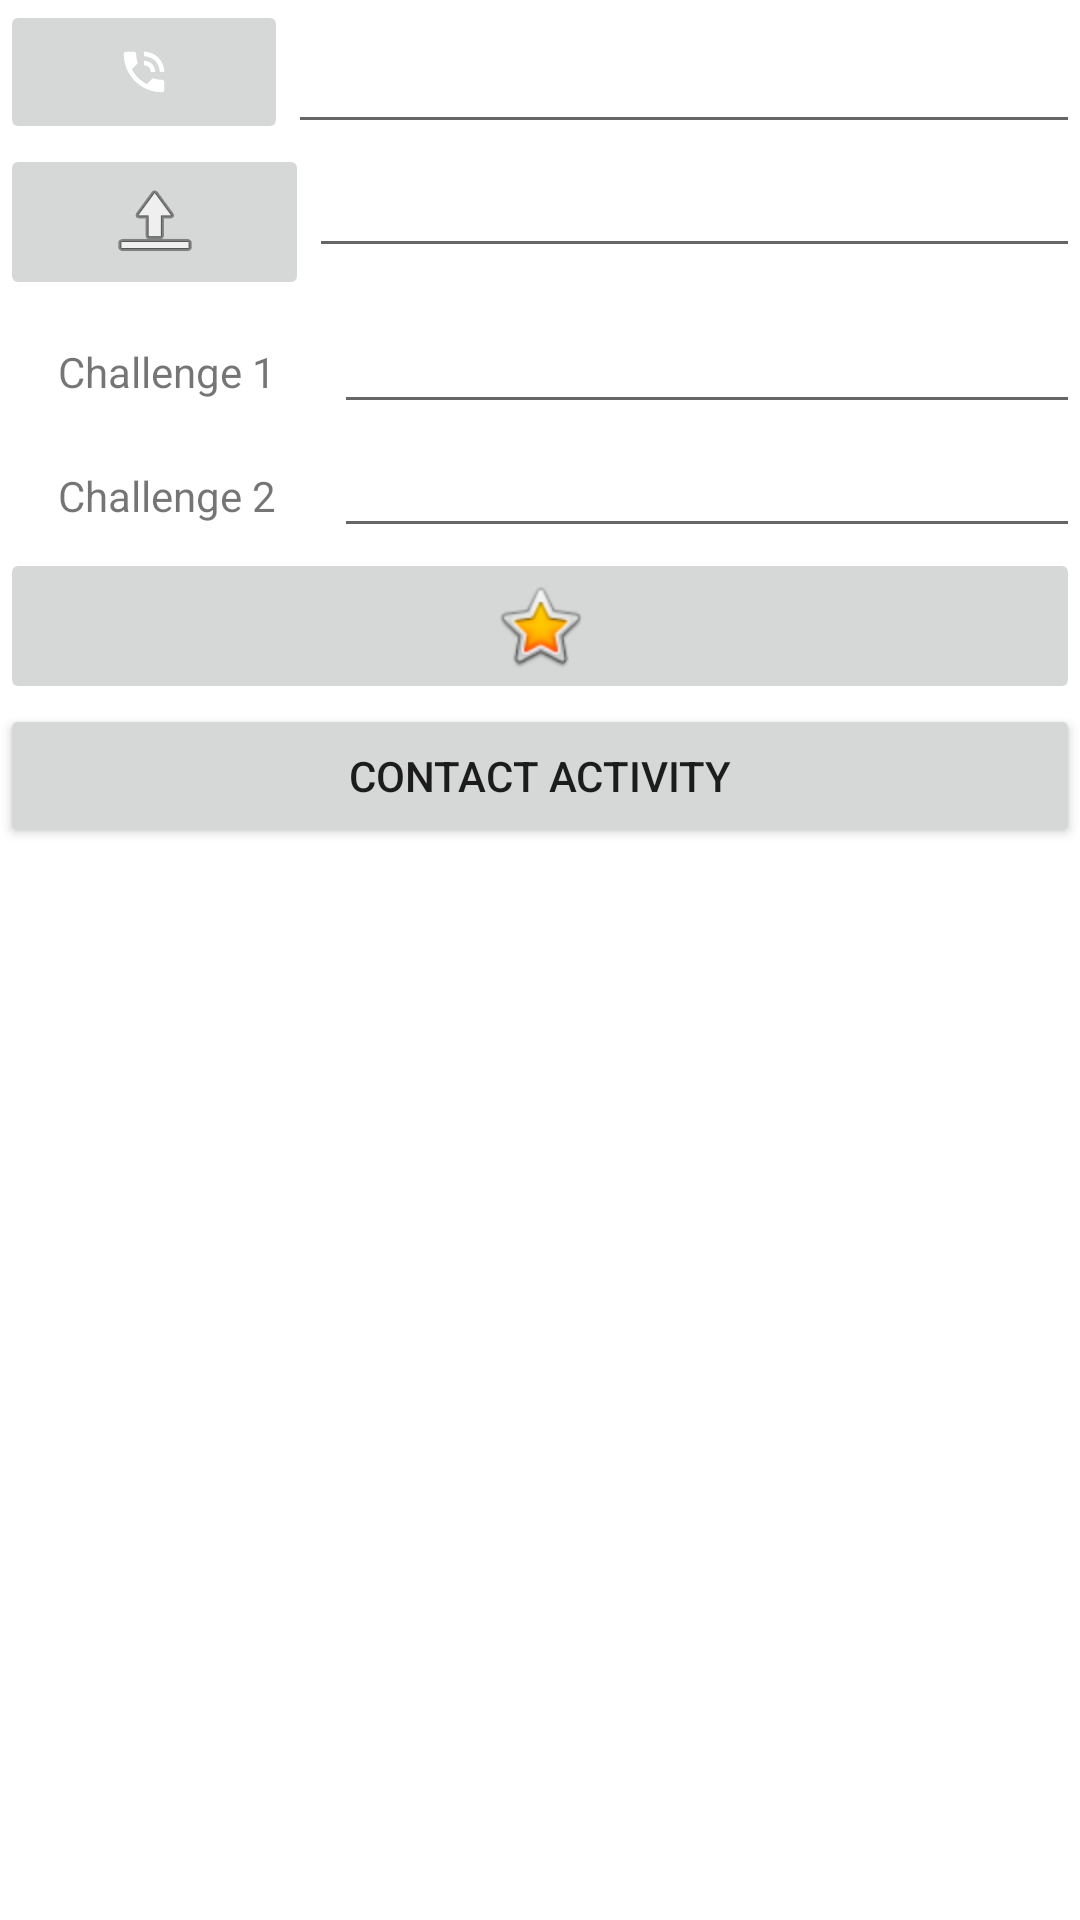

Write the Android layout XML for this screen, with the resource values it uses.
<!-- AndroidManifest.xml: application theme Theme.EvolvedActivity -->
<!-- res/layout/activity_main.xml -->
<?xml version="1.0" encoding="utf-8"?>
<androidx.constraintlayout.widget.ConstraintLayout xmlns:android="http://schemas.android.com/apk/res/android"
    xmlns:app="http://schemas.android.com/apk/res-auto"
    xmlns:tools="http://schemas.android.com/tools"
    android:layout_width="match_parent"
    android:layout_height="match_parent"
    tools:context=".MainActivity">

    <LinearLayout
        android:layout_width="match_parent"
        android:layout_height="match_parent"
        android:orientation="vertical"
        tools:ignore="MissingConstraints"
        tools:layout_editor_absoluteX="1dp"
        tools:layout_editor_absoluteY="1dp">

        <LinearLayout
            android:layout_width="match_parent"
            android:layout_height="wrap_content"
            android:orientation="horizontal">

            <ImageButton
                android:id="@+id/LaunchPhoneCallButton"
                android:layout_width="wrap_content"
                android:layout_height="wrap_content"
                android:layout_weight="1"
                android:minHeight="48dp"
                app:srcCompat="@android:drawable/stat_sys_speakerphone" />

            <EditText
                android:id="@+id/editTextPhone"
                android:layout_width="wrap_content"
                android:layout_height="wrap_content"
                android:layout_weight="1"
                android:ems="10"
                android:inputType="phone"
                android:minHeight="48dp" />

        </LinearLayout>

        <LinearLayout
            android:layout_width="match_parent"
            android:layout_height="wrap_content"
            android:orientation="horizontal">

            <ImageButton
                android:id="@+id/openWebPageButton"
                android:layout_width="wrap_content"
                android:layout_height="wrap_content"
                android:layout_weight="1"
                app:srcCompat="@android:drawable/ic_menu_upload" />

            <EditText
                android:id="@+id/urlEditText"
                android:layout_width="wrap_content"
                android:layout_height="wrap_content"
                android:layout_weight="1"
                android:ems="10"
                android:inputType="textUri|textWebEditText" />
        </LinearLayout>

        <LinearLayout
            android:layout_width="match_parent"
            android:layout_height="wrap_content"
            android:orientation="horizontal">

            <TextView
                android:id="@+id/challenge1TextView"
                android:layout_width="wrap_content"
                android:layout_height="wrap_content"
                android:layout_weight="1"
                android:gravity="center"
                android:text="Challenge 1" />

            <EditText
                android:id="@+id/challengeNumber1EditText"
                android:layout_width="wrap_content"
                android:layout_height="wrap_content"
                android:layout_weight="1"
                android:ems="10"
                android:inputType="number" />
        </LinearLayout>

        <LinearLayout
            android:layout_width="match_parent"
            android:layout_height="wrap_content"
            android:orientation="horizontal">

            <TextView
                android:id="@+id/challenge2TextView"
                android:layout_width="wrap_content"
                android:layout_height="wrap_content"
                android:layout_weight="1"
                android:gravity="center"
                android:text="Challenge 2" />

            <EditText
                android:id="@+id/challengeNumber2EditText"
                android:layout_width="wrap_content"
                android:layout_height="wrap_content"
                android:layout_weight="1"
                android:ems="10"
                android:inputType="number" />
        </LinearLayout>

        <ImageButton
            android:id="@+id/openPersoActivityButton"
            android:layout_width="match_parent"
            android:layout_height="wrap_content"
            app:srcCompat="@android:drawable/btn_star_big_on" />

        <Button
            android:id="@+id/openContactInteractionButton"
            android:layout_width="match_parent"
            android:layout_height="wrap_content"
            android:text="Contact activity" />

    </LinearLayout>

</androidx.constraintlayout.widget.ConstraintLayout>
<!-- resources referenced by this layout -->
<resources>
  <style name="Theme.EvolvedActivity" parent="Theme.MaterialComponents.DayNight.DarkActionBar">
          
          <item name="colorPrimary">@color/purple_500</item>
          <item name="colorPrimaryVariant">@color/purple_700</item>
          <item name="colorOnPrimary">@color/white</item>
          
          <item name="colorSecondary">@color/teal_200</item>
          <item name="colorSecondaryVariant">@color/teal_700</item>
          <item name="colorOnSecondary">@color/black</item>
          
          <item name="android:statusBarColor">?attr/colorPrimaryVariant</item>
          
      </style>
  <!-- not gathered from this repository: default colours our renderer supplied (Android Studio template values) -->
  <color name="purple_500">#FF6200EE</color>
  <color name="purple_700">#FF3700B3</color>
  <color name="teal_200">#FF03DAC5</color>
  <color name="teal_700">#FF018786</color>
  <color name="black">#FF000000</color>
  <color name="white">#FFFFFFFF</color>
</resources>
